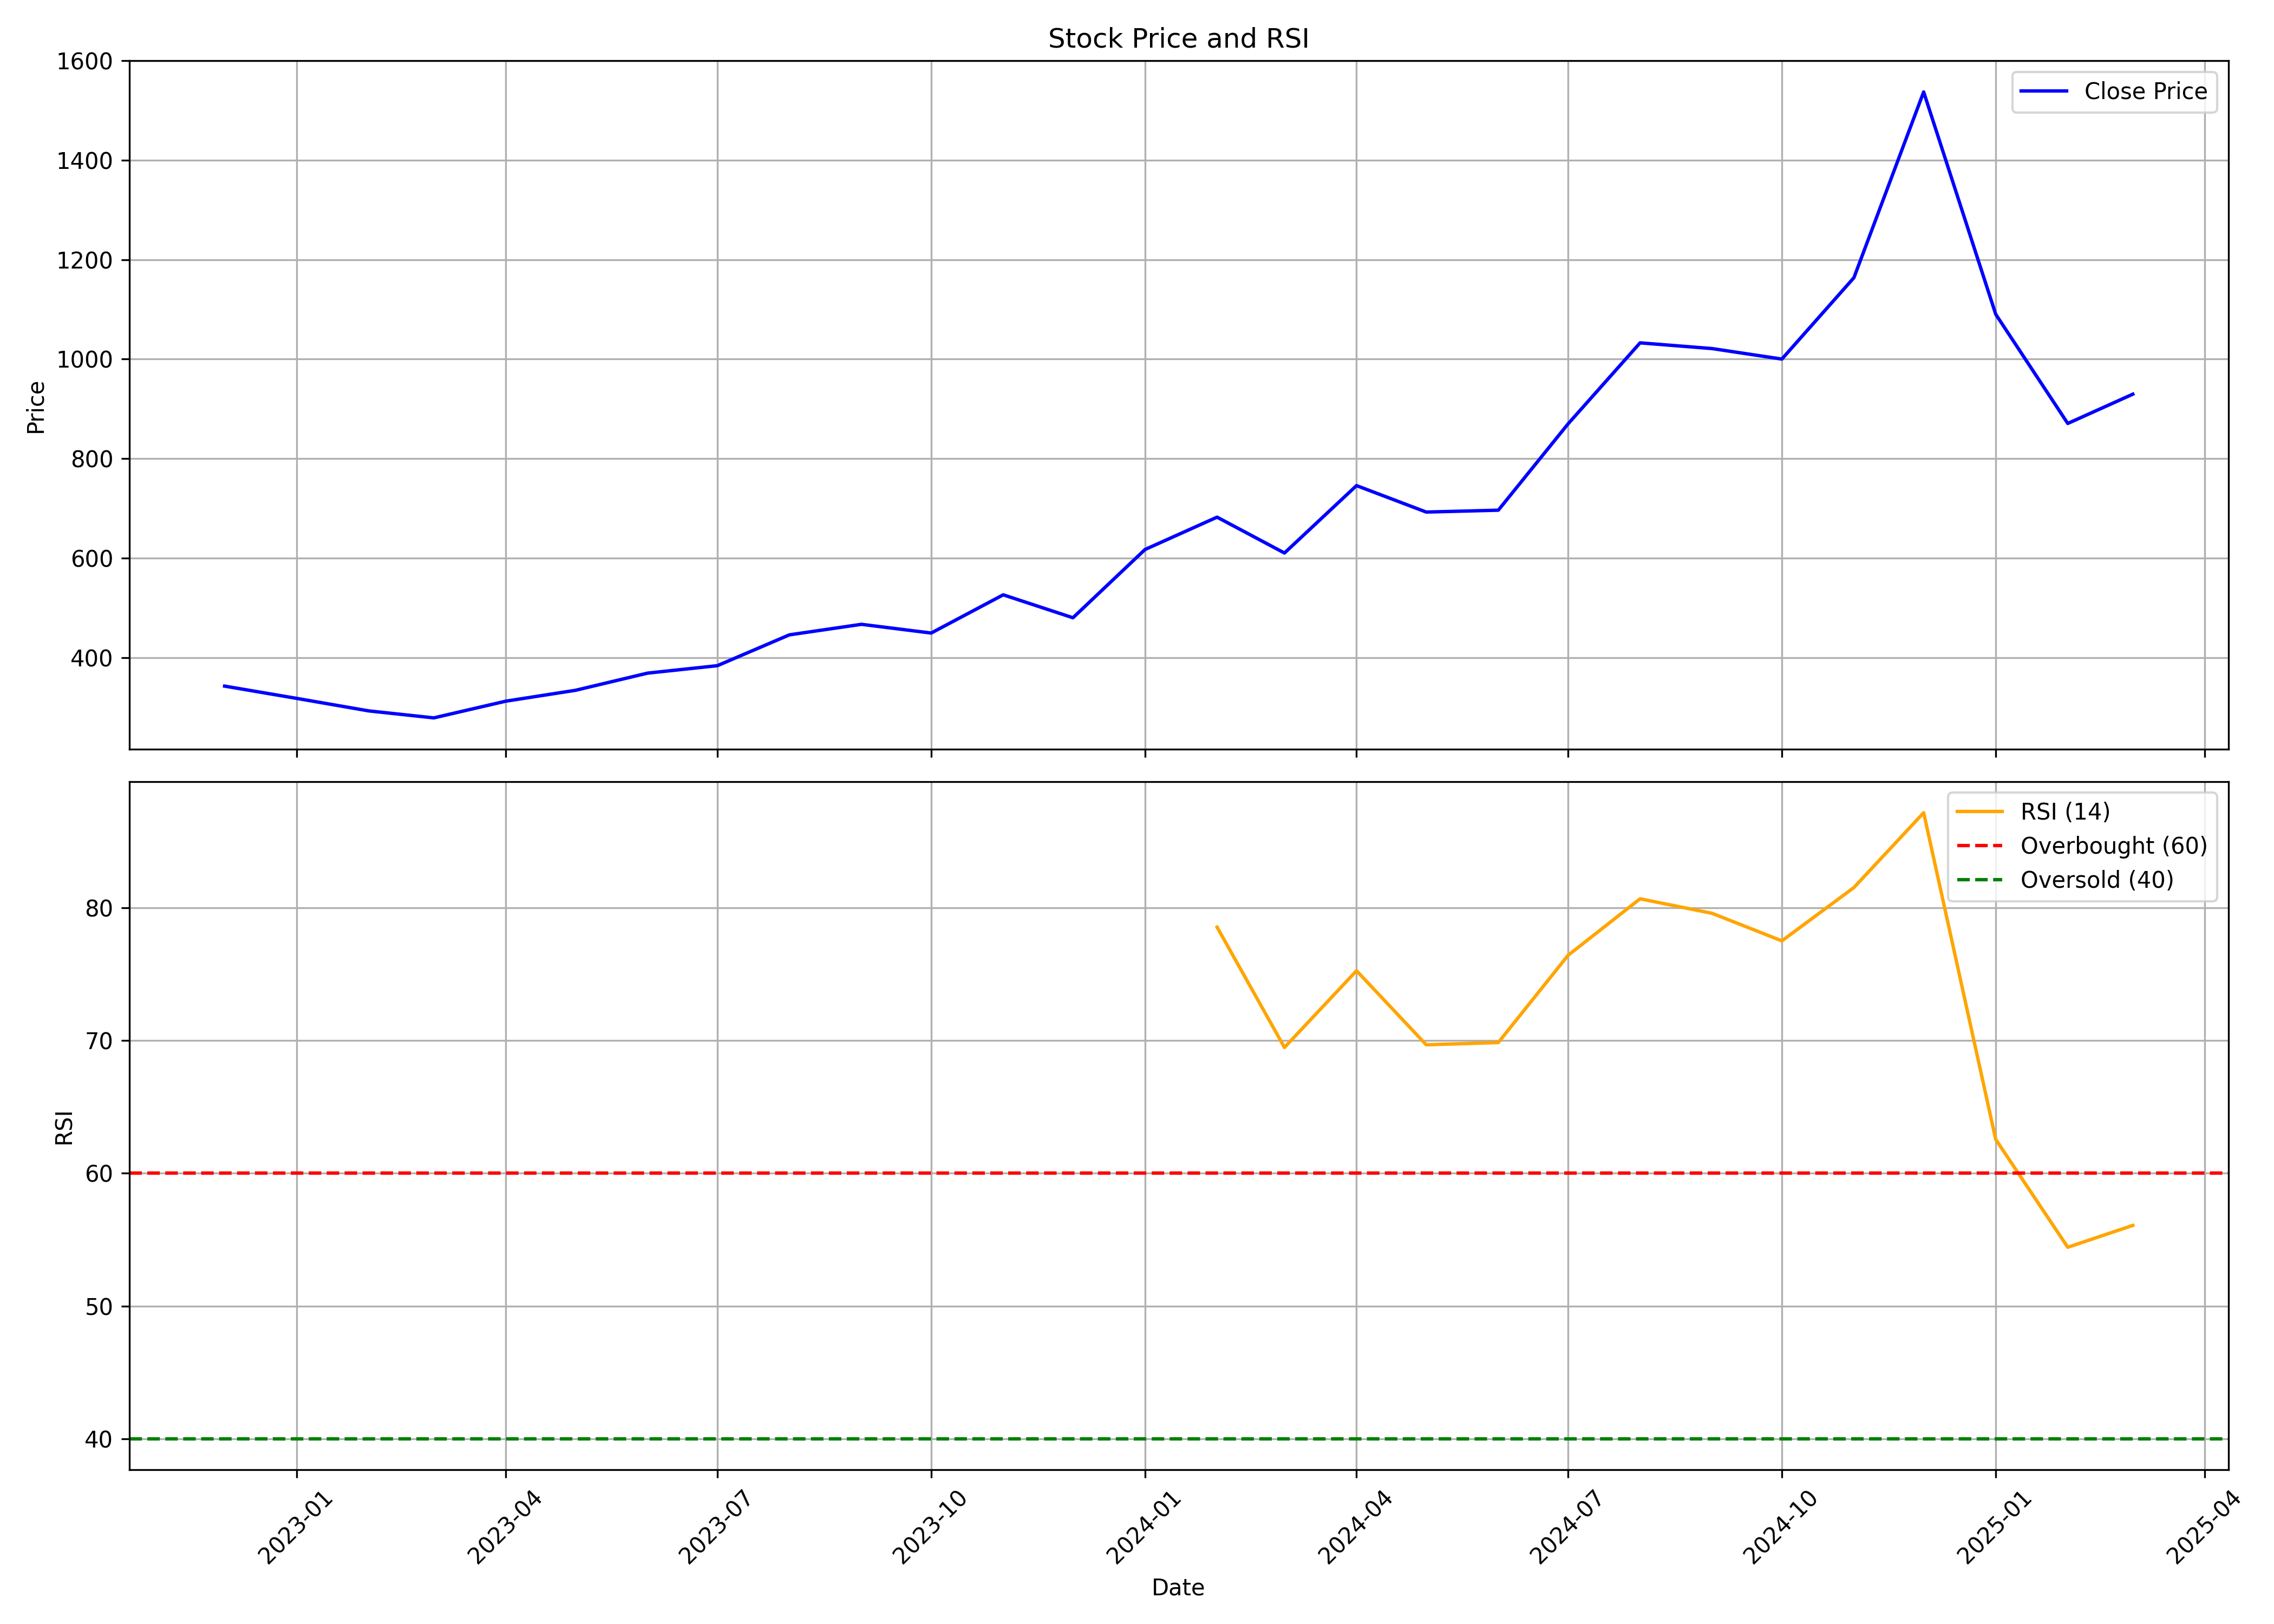

Data behind this chart, as committed beside it:
, date, symbol, open, high, low, close, volume, rsi
0, 2022-12-01, KFINTECH, 364.9, 370.9, 340.4, 342.6, 8909284, 
1, 2023-01-01, KFINTECH, 342.1, 358.3, 310.9, 317.9, 4844484, 
2, 2023-02-01, KFINTECH, 316.3, 327.2, 288.7, 292.7, 2034884, 
3, 2023-03-01, KFINTECH, 297.1, 307.8, 270.5, 278.7, 2365469, 
4, 2023-04-01, KFINTECH, 282.8, 320.2, 274.5, 312.3, 2537463, 
5, 2023-05-01, KFINTECH, 312.3, 343.9, 297.4, 334.1, 5181418, 
6, 2023-06-01, KFINTECH, 331.8, 379.8, 323.4, 368.7, 6094135, 
7, 2023-07-01, KFINTECH, 371.9, 401.7, 348.6, 383.6, 7945239, 
8, 2023-08-01, KFINTECH, 386.3, 447.5, 366.1, 445.6, 19290915, 
9, 2023-09-01, KFINTECH, 445.6, 482, 423.1, 466.8, 4780106, 
10, 2023-10-01, KFINTECH, 466.8, 490.5, 423.1, 449.2, 5342531, 
11, 2023-11-01, KFINTECH, 450.2, 560.5, 444.9, 526.1, 8884126, 
12, 2023-12-01, KFINTECH, 531, 549.1, 453.7, 480, 47410168, 
13, 2024-01-01, KFINTECH, 482.3, 625.4, 476.5, 617.2, 16938648, 
14, 2024-02-01, KFINTECH, 618.6, 727.5, 600.5, 682.3, 15931762, 78.55
15, 2024-03-01, KFINTECH, 689.1, 694.4, 545.6, 610.2, 8752687, 69.49
16, 2024-04-01, KFINTECH, 610.5, 761.3, 588.6, 745.7, 11979609, 75.27
17, 2024-05-01, KFINTECH, 745.7, 817.3, 669.4, 692.5, 25436597, 69.69
18, 2024-06-01, KFINTECH, 698, 742.6, 618.2, 696.2, 8342403, 69.85
19, 2024-07-01, KFINTECH, 706, 892.9, 695, 869.7, 19457001, 76.43
20, 2024-08-01, KFINTECH, 872.3, 1182, 806, 1033, 46254693, 80.69
21, 2024-09-01, KFINTECH, 1045, 1122, 974.1, 1021, 17573369, 79.59
22, 2024-10-01, KFINTECH, 1036, 1164, 930, 1000, 28510465, 77.52
23, 2024-11-01, KFINTECH, 1012, 1197, 956.6, 1164, 12259294, 81.54
24, 2024-12-01, KFINTECH, 1170, 1641, 1134, 1537, 45359833, 87.18
25, 2025-01-01, KFINTECH, 1545, 1592, 1036, 1090, 28767680, 62.56
26, 2025-02-01, KFINTECH, 1090, 1237, 784.2, 870.7, 32677820, 54.43
27, 2025-03-01, KFINTECH, 881, 934.0, 845.0, 929.5, 8381550, 56.08
